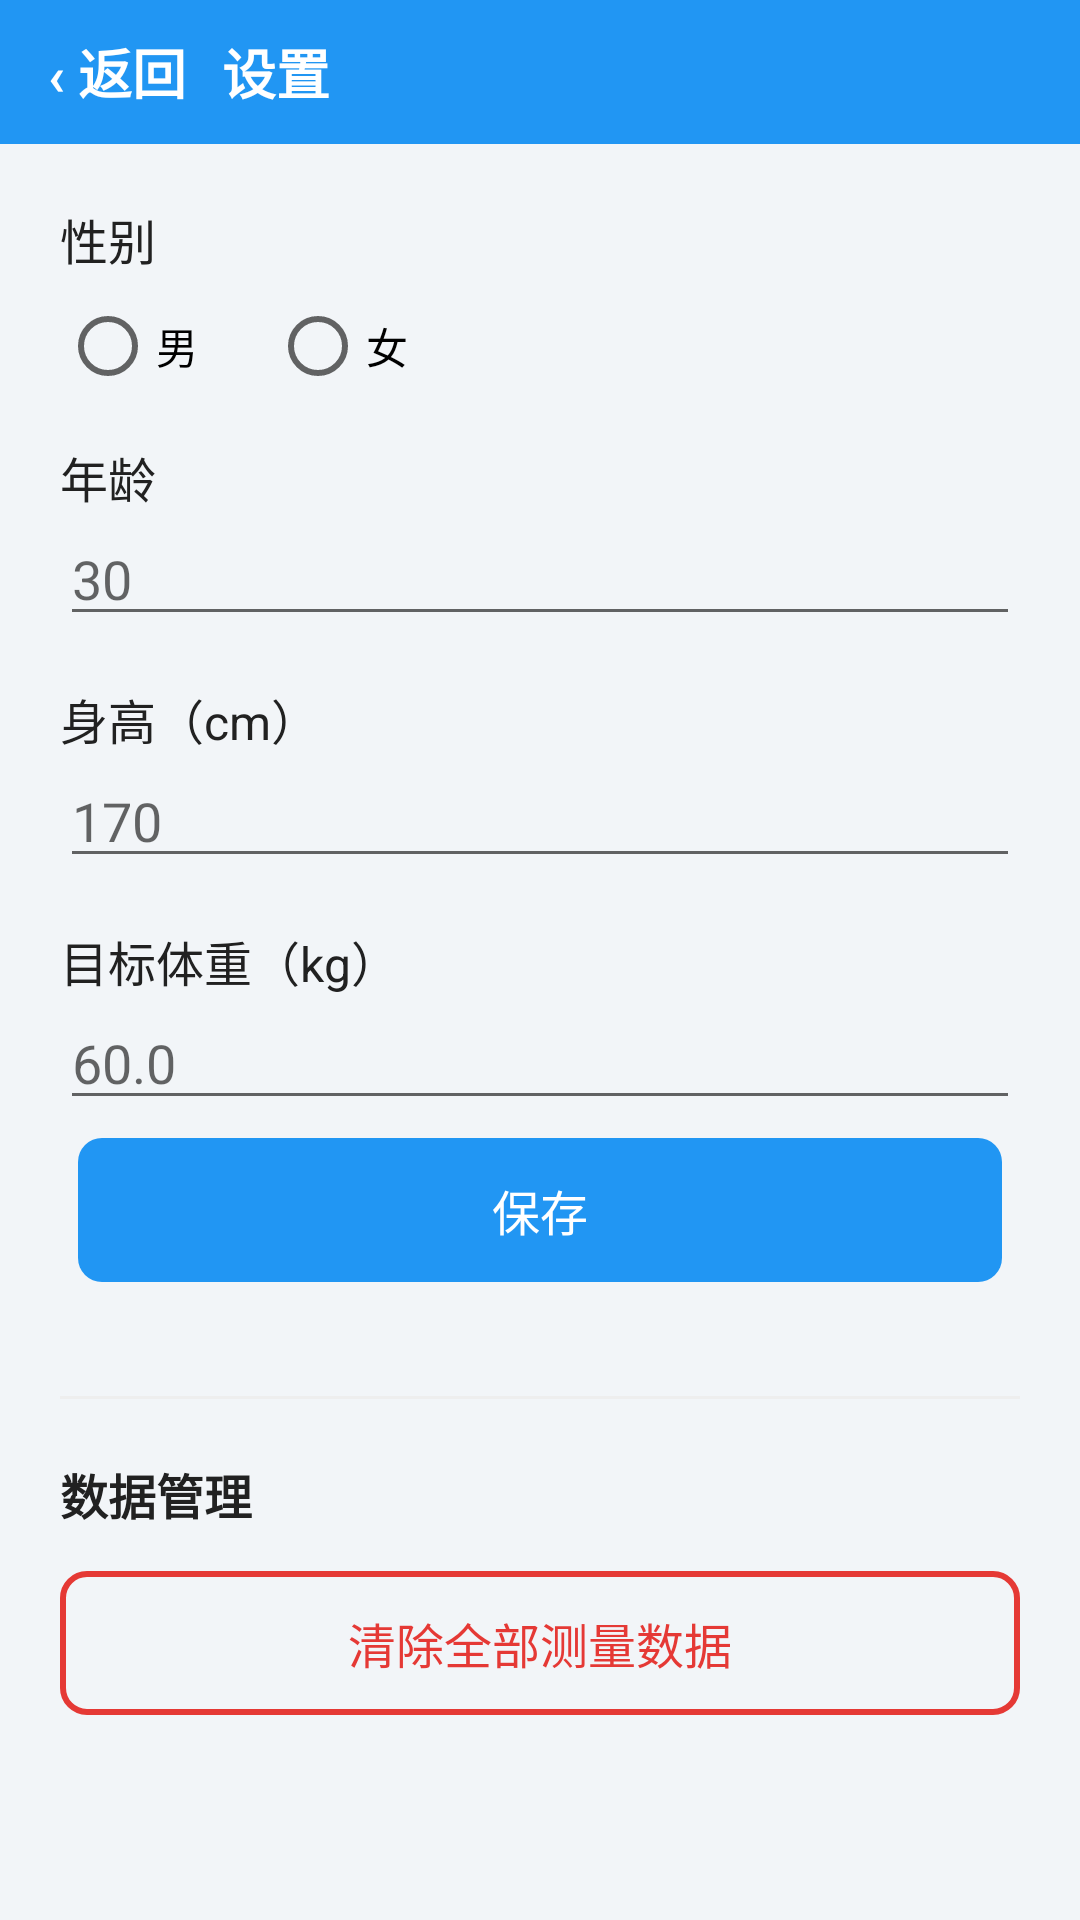

The Android layout XML behind this screen, and the referenced resources:
<!-- AndroidManifest.xml: application theme Theme.Bodyscale -->
<!-- res/layout/activity_settings.xml -->
<?xml version="1.0" encoding="utf-8"?>
<LinearLayout xmlns:android="http://schemas.android.com/apk/res/android"
    android:layout_width="match_parent"
    android:layout_height="match_parent"
    android:orientation="vertical">

    <LinearLayout style="@style/AppBar">
        <TextView
            android:id="@+id/btnBack"
            style="@style/AppBarTitle"
            android:text="‹ 返回"
            android:paddingEnd="12dp"
            android:clickable="true"
            android:focusable="true" />
        <TextView style="@style/AppBarTitle" android:text="@string/label_settings" />
    </LinearLayout>

    <ScrollView
        android:layout_width="match_parent"
        android:layout_height="match_parent"
        android:fillViewport="true">

        <LinearLayout
            android:layout_width="match_parent"
            android:layout_height="wrap_content"
            android:orientation="vertical"
            android:padding="20dp">

            <TextView
                android:layout_width="wrap_content"
                android:layout_height="wrap_content"
                android:text="@string/settings_sex"
                android:textColor="@color/text_primary"
                android:textSize="16sp" />

            <RadioGroup
                android:id="@+id/radioSex"
                android:layout_width="match_parent"
                android:layout_height="wrap_content"
                android:orientation="horizontal"
                android:layout_marginTop="8dp">

                <RadioButton
                    android:id="@+id/radioMale"
                    android:layout_width="wrap_content"
                    android:layout_height="wrap_content"
                    android:text="@string/settings_sex_male" />

                <RadioButton
                    android:id="@+id/radioFemale"
                    android:layout_width="wrap_content"
                    android:layout_height="wrap_content"
                    android:layout_marginStart="24dp"
                    android:text="@string/settings_sex_female" />
            </RadioGroup>

            <TextView
                android:layout_width="wrap_content"
                android:layout_height="wrap_content"
                android:layout_marginTop="16dp"
                android:text="@string/settings_age"
                android:textColor="@color/text_primary"
                android:textSize="16sp" />

            <EditText
                android:id="@+id/editAge"
                android:layout_width="match_parent"
                android:layout_height="wrap_content"
                android:inputType="number"
                android:hint="30" />

            <TextView
                android:layout_width="wrap_content"
                android:layout_height="wrap_content"
                android:layout_marginTop="16dp"
                android:text="@string/settings_height"
                android:textColor="@color/text_primary"
                android:textSize="16sp" />

            <EditText
                android:id="@+id/editHeight"
                android:layout_width="match_parent"
                android:layout_height="wrap_content"
                android:inputType="number"
                android:hint="170" />

            <TextView
                android:layout_width="wrap_content"
                android:layout_height="wrap_content"
                android:layout_marginTop="16dp"
                android:text="@string/settings_target"
                android:textColor="@color/text_primary"
                android:textSize="16sp" />

            <EditText
                android:id="@+id/editTarget"
                android:layout_width="match_parent"
                android:layout_height="wrap_content"
                android:inputType="numberDecimal"
                android:hint="60.0" />

            <TextView
                android:id="@+id/btnSave"
                style="@style/ActionButton"
                android:layout_width="match_parent"
                android:layout_weight="0"
                android:layout_marginTop="28dp"
                android:clickable="true"
                android:focusable="true"
                android:text="@string/settings_save" />

            <View
                android:layout_width="match_parent"
                android:layout_height="1dp"
                android:layout_marginTop="32dp"
                android:background="@color/divider" />

            <TextView
                android:layout_width="wrap_content"
                android:layout_height="wrap_content"
                android:layout_marginTop="20dp"
                android:text="@string/settings_data_manage"
                android:textColor="@color/text_primary"
                android:textSize="16sp"
                android:textStyle="bold" />

            <TextView
                android:id="@+id/btnClearData"
                style="@style/DangerButton"
                android:text="@string/settings_clear_data" />

            <TextView
                android:id="@+id/btnDemoData"
                style="@style/OutlineButton"
                android:layout_marginTop="12dp"
                android:text="@string/settings_fill_demo"
                android:visibility="gone" />
        </LinearLayout>
    </ScrollView>
</LinearLayout>
<!-- resources referenced by this layout -->
<resources>
  <color name="divider">#EEEEEE</color>
  <color name="text_primary">#212121</color>
  <string name="label_settings">设置</string>
  <string name="settings_age">年龄</string>
  <string name="settings_clear_data">清除全部测量数据</string>
  <string name="settings_data_manage">数据管理</string>
  <string name="settings_fill_demo">填充演示数据（调试）</string>
  <string name="settings_height">身高（cm）</string>
  <string name="settings_save">保存</string>
  <string name="settings_sex">性别</string>
  <string name="settings_sex_female">女</string>
  <string name="settings_sex_male">男</string>
  <string name="settings_target">目标体重（kg）</string>
  <style name="ActionButton">
          <item name="android:layout_width">0dp</item>
          <item name="android:layout_height">48dp</item>
          <item name="android:layout_weight">1</item>
          <item name="android:layout_margin">6dp</item>
          <item name="android:background">@drawable/bg_button</item>
          <item name="android:textColor">#FFFFFF</item>
          <item name="android:textSize">16sp</item>
          <item name="android:gravity">center</item>
      </style>
  <style name="AppBar">
          <item name="android:layout_width">match_parent</item>
          <item name="android:layout_height">48dp</item>
          <item name="android:background">@color/color_primary</item>
          <item name="android:gravity">center_vertical</item>
          <item name="android:paddingStart">16dp</item>
          <item name="android:paddingEnd">16dp</item>
      </style>
  <style name="AppBarTitle">
          <item name="android:layout_width">wrap_content</item>
          <item name="android:layout_height">wrap_content</item>
          <item name="android:textColor">#FFFFFF</item>
          <item name="android:textSize">18sp</item>
          <item name="android:textStyle">bold</item>
      </style>
  <style name="OutlineButton">
          <item name="android:layout_width">match_parent</item>
          <item name="android:layout_height">48dp</item>
          <item name="android:background">@drawable/bg_button_outline</item>
          <item name="android:textColor">@color/color_primary</item>
          <item name="android:textSize">16sp</item>
          <item name="android:gravity">center</item>
          <item name="android:clickable">true</item>
          <item name="android:focusable">true</item>
      </style>
  <style name="Theme.Bodyscale" parent="Theme.AppCompat.Light.NoActionBar">
          <item name="colorPrimary">@color/color_primary</item>
          <item name="colorPrimaryDark">@color/color_primary_dark</item>
          <item name="colorAccent">@color/color_accent</item>
          <item name="android:windowBackground">@color/page_bg</item>
      </style>
  <!-- drawable bg_button (drawable) -->
  <?xml version="1.0" encoding="utf-8"?>
  <shape xmlns:android="http://schemas.android.com/apk/res/android" android:shape="rectangle">
      <solid android:color="@color/color_primary" />
      <corners android:radius="8dp" />
  </shape>
  <color name="color_primary">#2196F3</color>
  <!-- drawable bg_button_danger (drawable) -->
  <?xml version="1.0" encoding="utf-8"?>
  <shape xmlns:android="http://schemas.android.com/apk/res/android" android:shape="rectangle">
      <solid android:color="#00000000" />
      <stroke android:width="2dp" android:color="@color/danger" />
      <corners android:radius="8dp" />
  </shape>
  <color name="danger">#E53935</color>
  <!-- drawable bg_button_outline (drawable) -->
  <?xml version="1.0" encoding="utf-8"?>
  <shape xmlns:android="http://schemas.android.com/apk/res/android" android:shape="rectangle">
      <solid android:color="#00000000" />
      <stroke android:width="2dp" android:color="@color/color_primary" />
      <corners android:radius="8dp" />
  </shape>
  <color name="color_primary_dark">#1565C0</color>
  <color name="color_accent">#FF9800</color>
  <color name="page_bg">#F2F5F8</color>
</resources>
